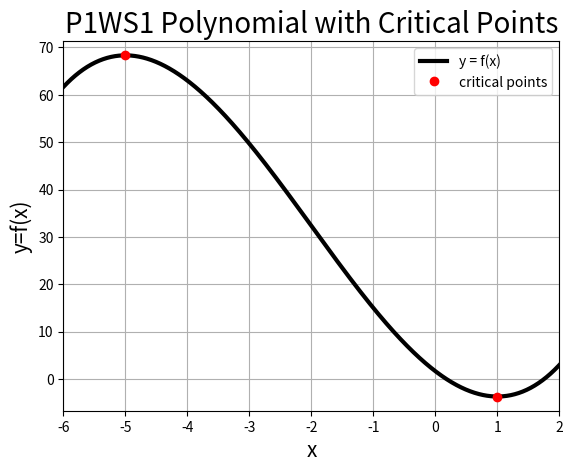

Source code (Python):
"""
Created on Thu Feb  5 22:42:39 2026

@author: brooksemerick
"""

import numpy as np
import sympy as sp
import matplotlib.pyplot as plt
from scipy import optimize

# Objective: This script outputs some basic plotting commands 
# associated to Phase 1 - Worksheet 1 problem 2a.

# Discretize the domain with a vector, x
N = int(1e3)
x_vec = np.linspace(-6, 2, N)  

# Create a symbolic function for f(x)
x = sp.Symbol('x')
f = 2/3 * x ** 3 + 4 * x ** 2 - 10 * x + 5/3

# Compute first derivative
fp1 = sp.diff(f, x)

# Compute second derivative
fp2 = sp.diff(f, x, 2)

# Convert sa callable function
f_num = sp.lambdify(x, f, "numpy")
fp1_num = sp.lambdify(x, fp1, "numpy")
fp2_num = sp.lambdify(x, fp2, "numpy")

# Use built-in solver to calculate critical points
c_1 = optimize.root_scalar(fp1_num, bracket=(-5-.1, -5+.1), method="brentq")
c_2 = optimize.root_scalar(fp1_num, bracket=(1-.1, 1+.1), method="brentq")

# Compile both roots into an array
c = np.array([c_1.root, c_2.root])

# Plot the graph of the function
plt.figure(1)
plt.plot(x_vec, f_num(x_vec), 'k-', linewidth=3, label='y = f(x)')
plt.plot(c, f_num(c), 'ro', linewidth=3, label='critical points')
plt.title('P1WS1 Polynomial with Critical Points', fontsize=20)
plt.xlabel('x', fontsize=15)
plt.ylabel('y=f(x)', fontsize=15)
plt.xticks(fontsize=10)
plt.yticks(fontsize=10)
plt.grid(True, which='both')
plt.xlim([np.min(x_vec), np.max(x_vec)])
plt.ylim([np.min(f_num(x_vec))-3, np.max(f_num(x_vec))+3])
plt.legend()

# Show the plot:
plt.show()

# Save the file in high quality format as eps and png: 
plt.savefig('p1ws1_2a_plot.eps', format='eps')
plt.savefig('p1ws1_2a_plot.png', format='png')
